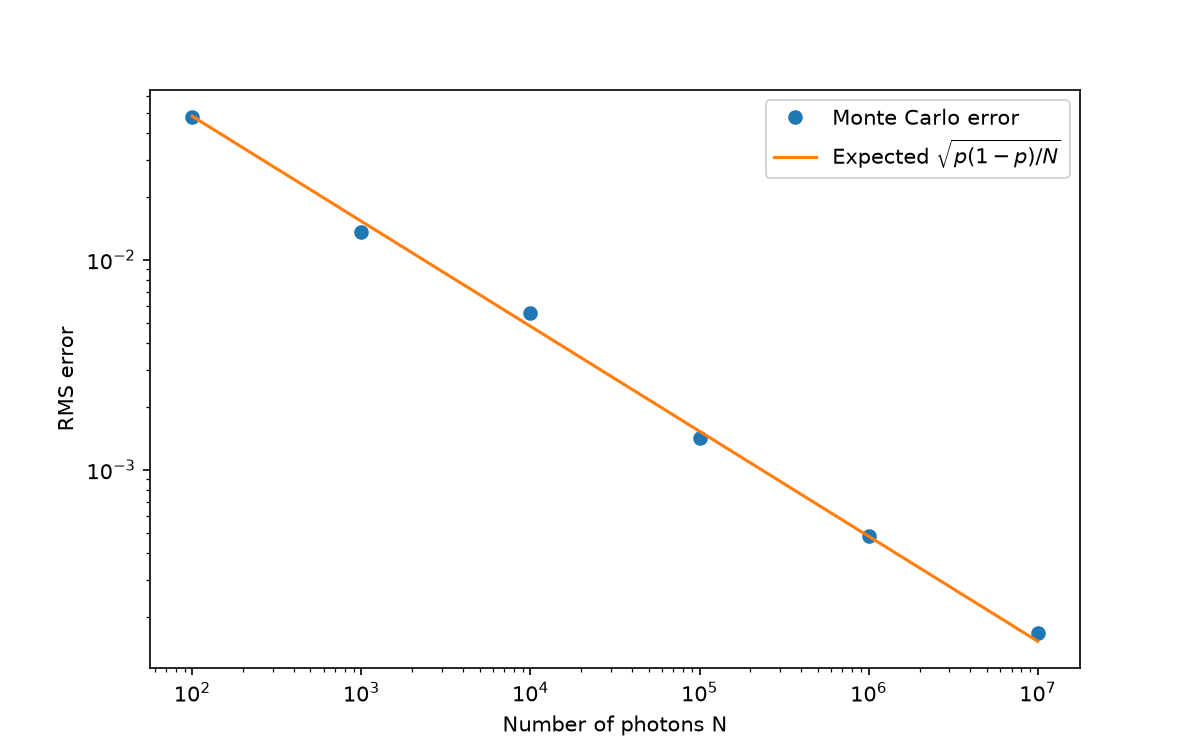

The data file committed next to this chart (first rows):
N, rms_error
100, 0.04806
1000, 0.01355
10000, 0.005599
100000, 0.001419
1000000, 0.0004825
10000000, 0.0001678
